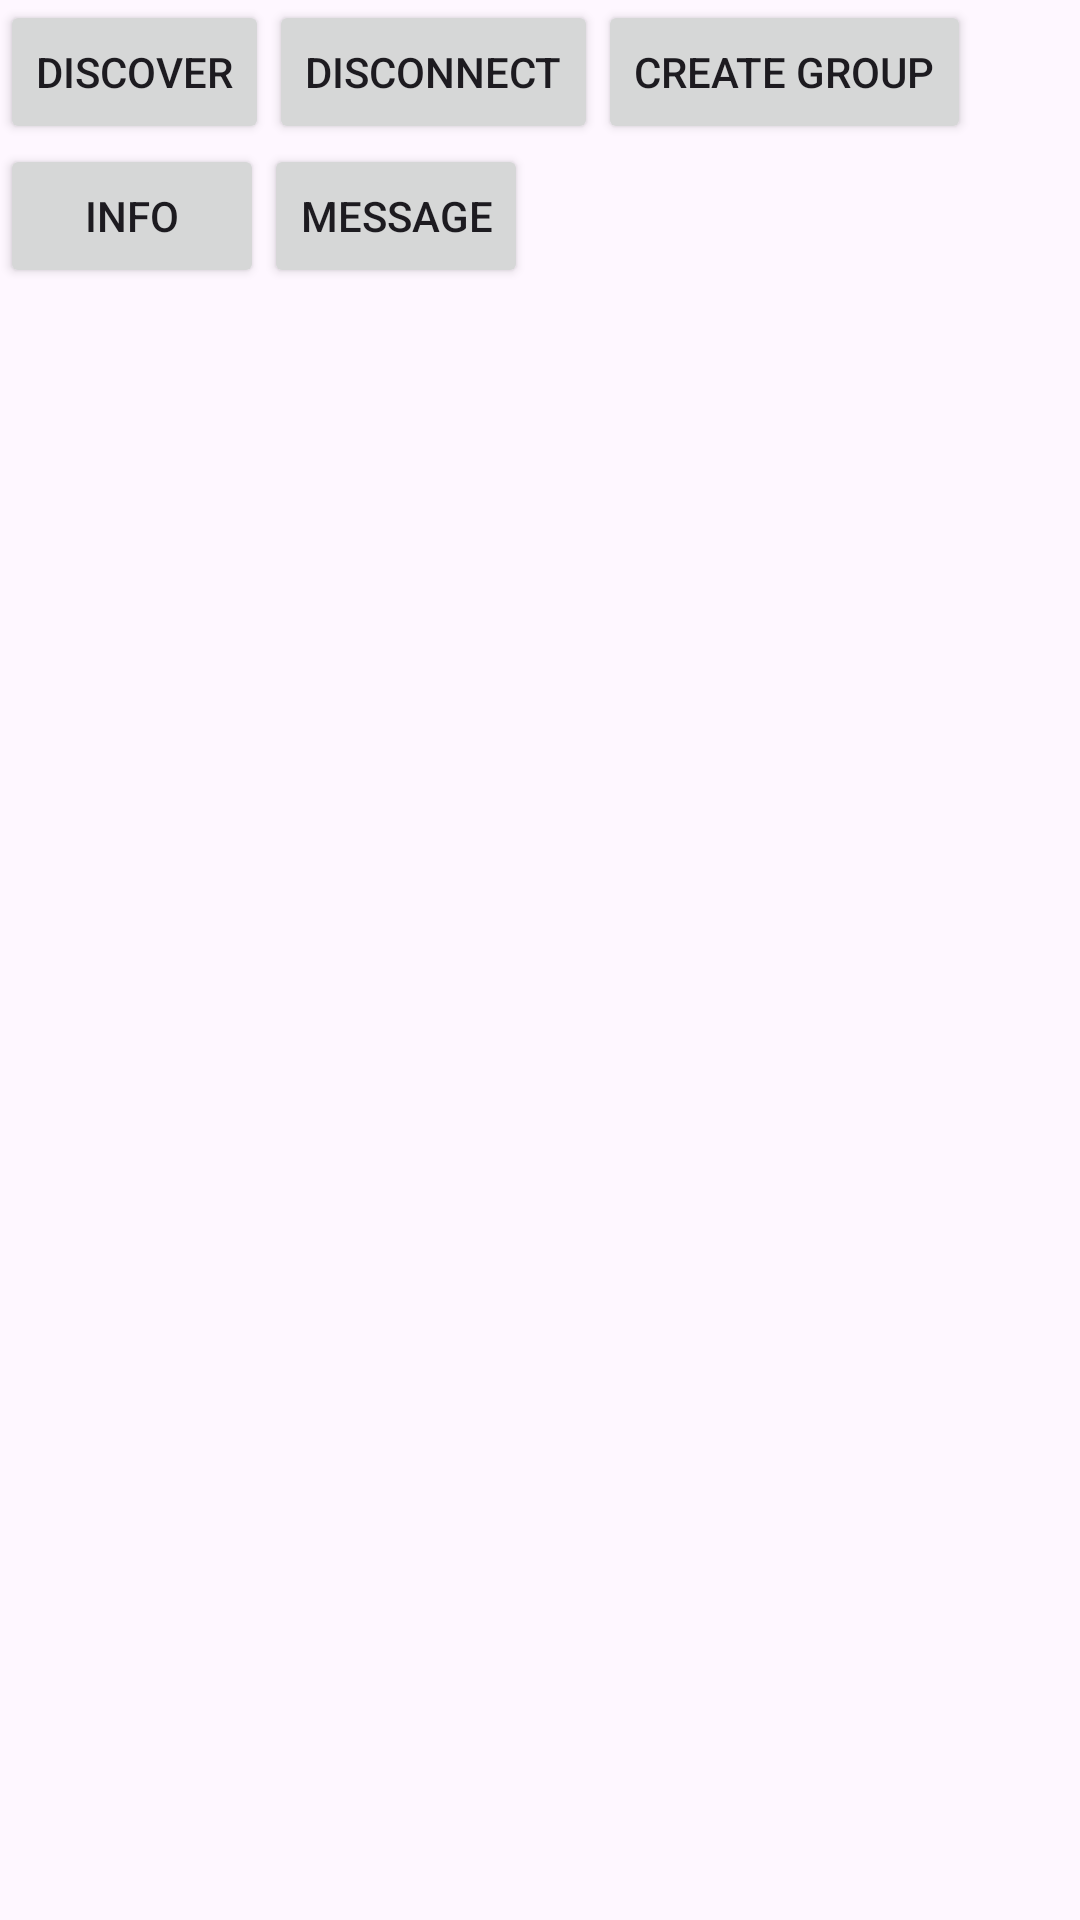

The Android layout XML behind this screen, and the referenced resources:
<!-- AndroidManifest.xml: application theme Theme.WifiDirectIntro -->
<!-- res/layout/activity_main.xml -->
<?xml version="1.0" encoding="utf-8"?>
<RelativeLayout xmlns:android="http://schemas.android.com/apk/res/android"
    xmlns:app="http://schemas.android.com/apk/res-auto"
    xmlns:tools="http://schemas.android.com/tools"
    android:layout_width="match_parent"
    android:layout_height="match_parent"
    android:orientation="vertical"
    android:id="@+id/ll_main"
    tools:context=".MainActivity">

    <LinearLayout
        android:layout_width="match_parent"
        android:layout_height="match_parent"
        android:orientation="vertical"
        android:id="@+id/ll_permission_ok">

        <LinearLayout
            android:layout_width="match_parent"
            android:orientation="horizontal"
            android:layout_height="wrap_content">

            <Button
                android:layout_width="wrap_content"
                android:layout_height="wrap_content"
                android:onClick="onDiscoverClick"
                android:text="Discover"/>

            <Button
                android:layout_width="wrap_content"
                android:layout_height="wrap_content"
                android:onClick="onDisconnectClick"
                android:text="Disconnect"/>

            <Button
                android:layout_width="wrap_content"
                android:layout_height="wrap_content"
                android:onClick="onCreateGroupClick"
                android:text="Create Group"/>

        </LinearLayout>

        <LinearLayout
            android:layout_width="match_parent"
            android:orientation="horizontal"
            android:layout_height="wrap_content">
            <Button
                android:layout_width="wrap_content"
                android:layout_height="wrap_content"
                android:onClick="onInfoClick"
                android:text="Info"/>

            <Button
                android:layout_width="wrap_content"
                android:layout_height="wrap_content"
                android:onClick="onMessageClick"
                android:text="Message"/>
        </LinearLayout>

        <androidx.recyclerview.widget.RecyclerView
            android:layout_width="match_parent"
            android:layout_height="wrap_content"
            android:id="@+id/rv_peer_list"/>



        <androidx.recyclerview.widget.RecyclerView
            android:layout_width="match_parent"
            android:layout_height="wrap_content"
            android:id="@+id/rv_chatbox"/>

    </LinearLayout>

    <RelativeLayout
        android:layout_width="match_parent"
        android:layout_height="match_parent"
        android:visibility="gone"
        android:id="@+id/rl_error">

        <TextView
            android:layout_width="match_parent"
            android:layout_height="match_parent"
            android:gravity="center"
            android:text="Permissions are missing. Grant them and then proceed"
            />

    </RelativeLayout>




</RelativeLayout>
<!-- resources referenced by this layout -->
<resources>
  <style name="Theme.WifiDirectIntro" parent="Base.Theme.WifiDirectIntro" />
  <style name="Base.Theme.WifiDirectIntro" parent="Theme.Material3.DayNight.NoActionBar">
          
          
      </style>
</resources>
